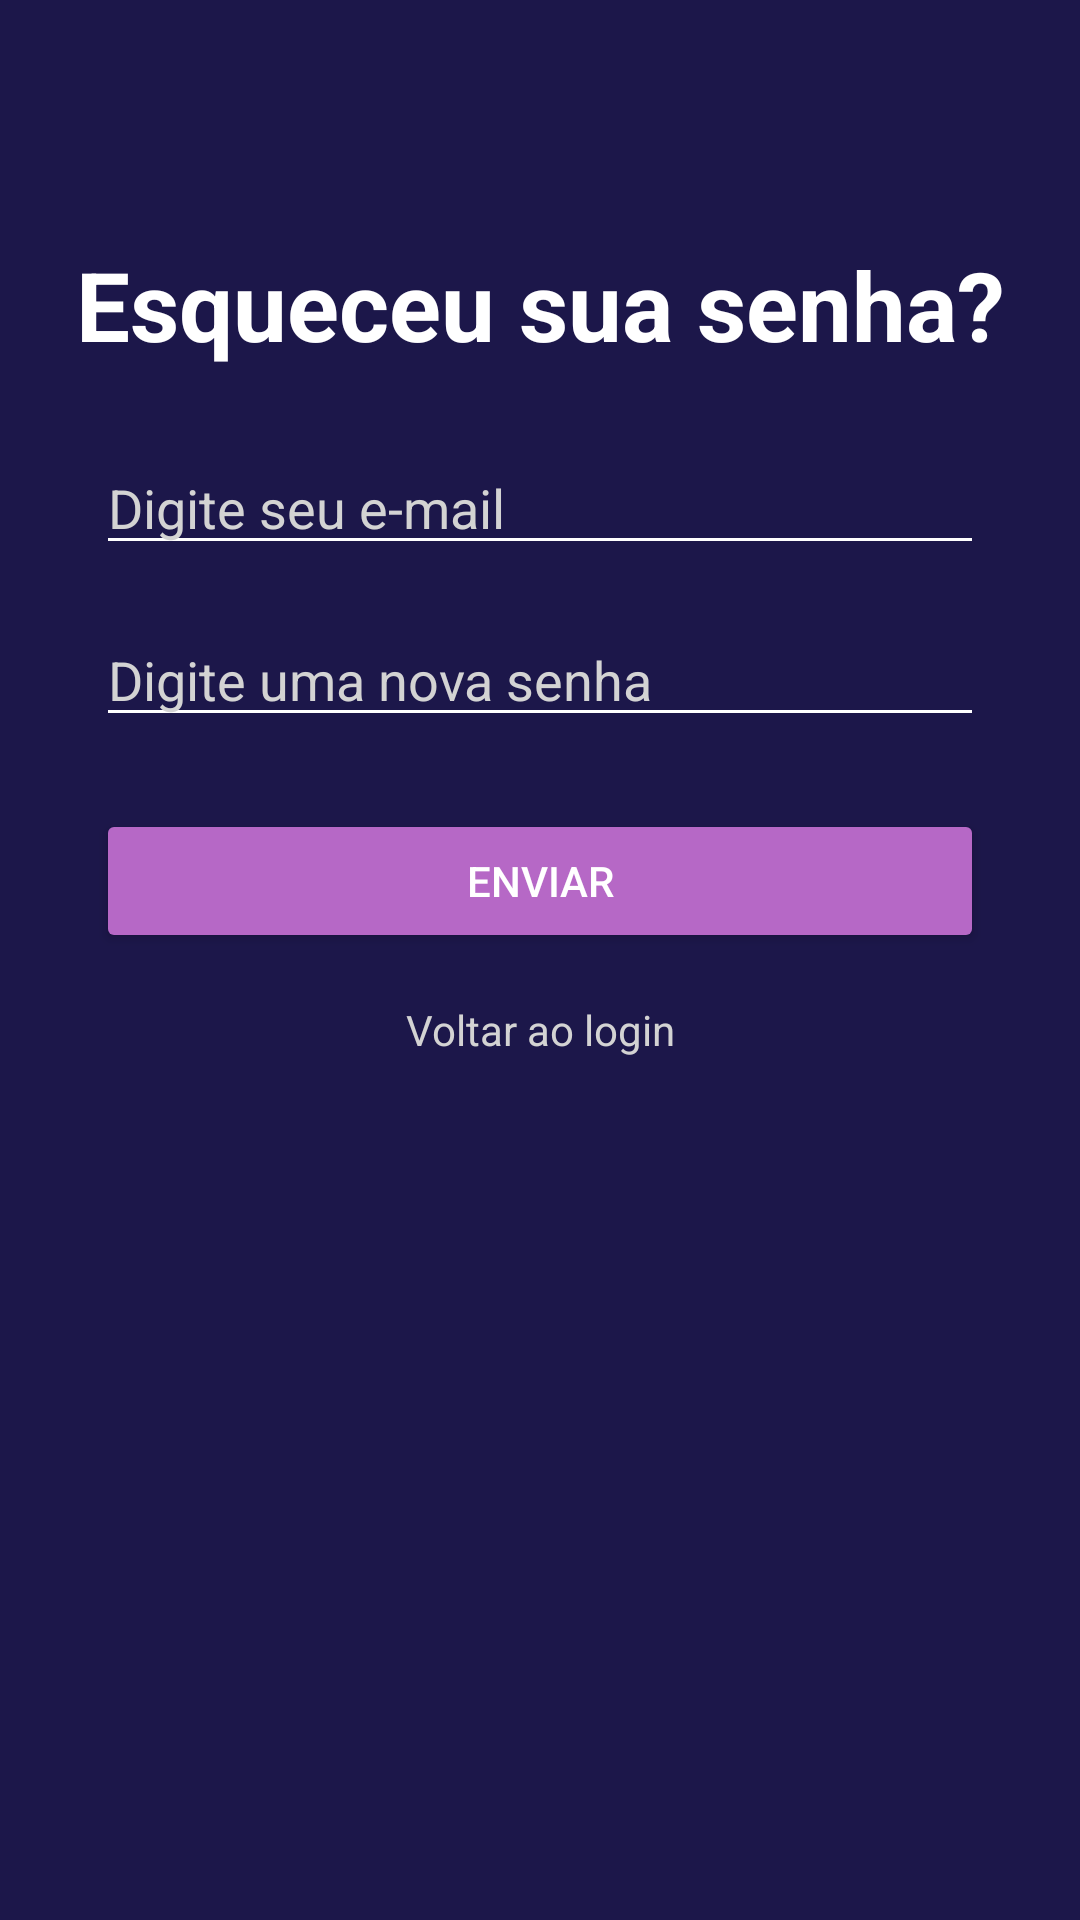

The Android layout XML behind this screen, and the referenced resources:
<!-- AndroidManifest.xml: application theme Theme.InovaXGlobal -->
<!-- res/layout/activity_senha_nova.xml -->
<?xml version="1.0" encoding="utf-8"?>
<androidx.constraintlayout.widget.ConstraintLayout xmlns:android="http://schemas.android.com/apk/res/android"
    xmlns:app="http://schemas.android.com/apk/res-auto"
    xmlns:tools="http://schemas.android.com/tools"
    android:id="@+id/main"
    android:layout_width="match_parent"
    android:layout_height="match_parent"
    android:background="#1C174A"
    tools:context=".SenhaNovaActivity">

    
    <TextView
        android:id="@+id/headerText"
        android:layout_width="wrap_content"
        android:layout_height="wrap_content"
        android:text="Esqueceu sua senha?"
        android:textColor="#FFFFFF"
        android:textSize="32sp"
        android:textStyle="bold"
        app:layout_constraintEnd_toEndOf="parent"
        app:layout_constraintStart_toStartOf="parent"
        app:layout_constraintTop_toTopOf="parent"
        android:layout_marginTop="80dp"/>

    
    <EditText
        android:id="@+id/emailEditText"
        android:layout_width="0dp"
        android:layout_height="wrap_content"
        android:layout_marginStart="32dp"
        android:layout_marginEnd="32dp"
        android:layout_marginTop="24dp"
        android:backgroundTint="#FFFFFF"
        android:hint="Digite seu e-mail"
        android:textColor="#FFFFFF"
        android:textColorHint="#D3D3D3"
        app:layout_constraintEnd_toEndOf="parent"
        app:layout_constraintStart_toStartOf="parent"
        app:layout_constraintTop_toBottomOf="@id/headerText"/>

    
    <EditText
        android:id="@+id/newPasswordEditText"
        android:layout_width="0dp"
        android:layout_height="wrap_content"
        android:layout_marginStart="32dp"
        android:layout_marginEnd="32dp"
        android:layout_marginTop="16dp"
        android:backgroundTint="#FFFFFF"
        android:hint="Digite uma nova senha"
        android:inputType="textPassword"
        android:textColor="#FFFFFF"
        android:textColorHint="#D3D3D3"
        app:layout_constraintEnd_toEndOf="parent"
        app:layout_constraintStart_toStartOf="parent"
        app:layout_constraintTop_toBottomOf="@id/emailEditText"/>

    
    <Button
        android:id="@+id/sendButton"
        android:layout_width="0dp"
        android:layout_height="wrap_content"
        android:layout_marginStart="32dp"
        android:layout_marginEnd="32dp"
        android:layout_marginTop="24dp"
        android:backgroundTint="#B668C6"
        android:text="ENVIAR"
        android:textColor="#FFFFFF"
        app:layout_constraintEnd_toEndOf="parent"
        app:layout_constraintStart_toStartOf="parent"
        app:layout_constraintTop_toBottomOf="@id/newPasswordEditText"/>

    
    <TextView
        android:id="@+id/loginText"
        android:layout_width="wrap_content"
        android:layout_height="wrap_content"
        android:layout_marginTop="16dp"
        android:text="Voltar ao login"
        android:textAlignment="center"
        android:textColor="#D3D3D3"
        android:textSize="14sp"
        app:layout_constraintTop_toBottomOf="@id/sendButton"
        app:layout_constraintStart_toStartOf="parent"
        app:layout_constraintEnd_toEndOf="parent"/>
</androidx.constraintlayout.widget.ConstraintLayout>
<!-- resources referenced by this layout -->
<resources>
  <style name="Theme.InovaXGlobal" parent="Base.Theme.InovaXGlobal" />
  <style name="Base.Theme.InovaXGlobal" parent="Theme.Material3.DayNight.NoActionBar">
          
          
      </style>
</resources>
